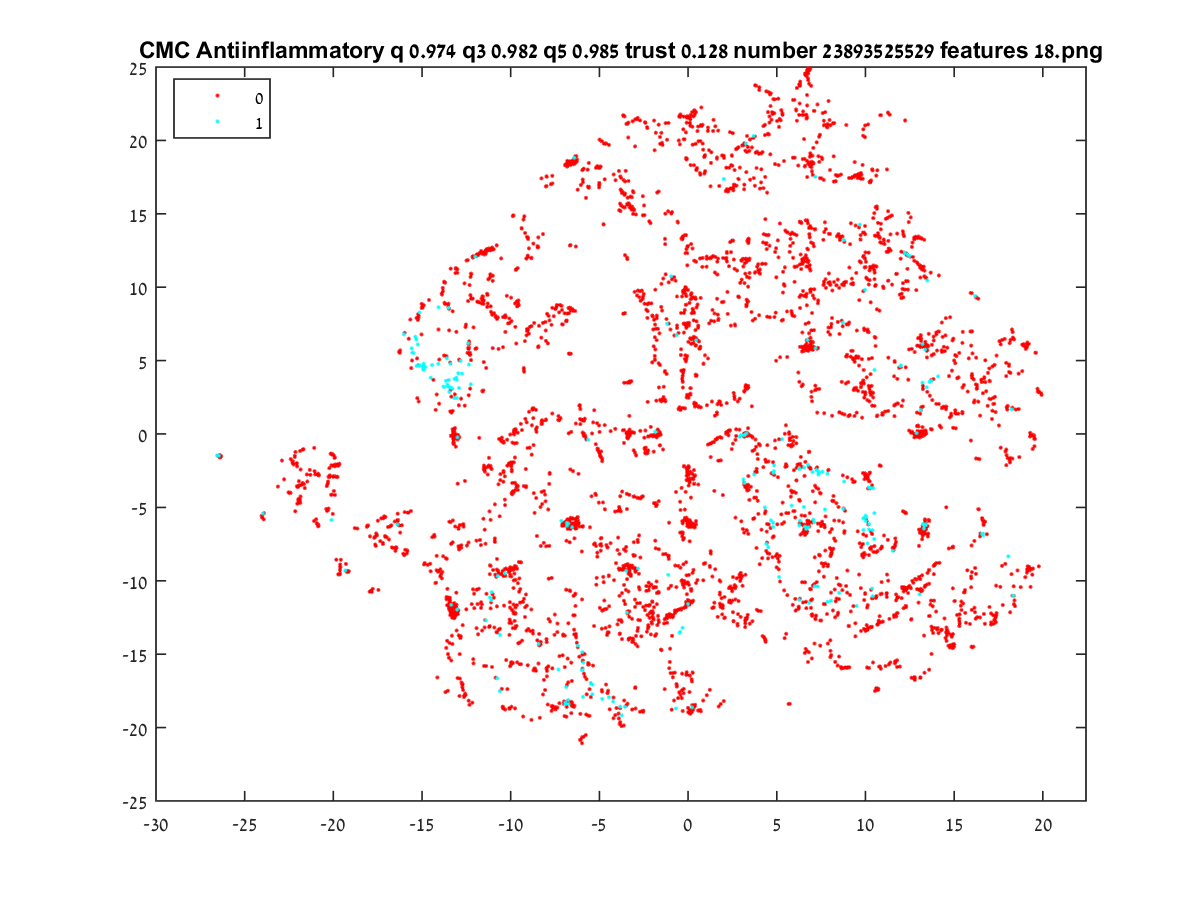

Data behind this chart, as committed beside it:
-3.8287, 15.694
13.39, 5.89
2.824, 9.365
-0.4402, -13.49
2.636, 7.46
-2.529, 9.395
15.29, -13.09
14.8, -14.38
14.87, -13.81
-0.05223, -11.59
5.654, -3.551
-0.1123, 18.74
8.976, -2.954
13.99, 6.906
2.731, 16.92
9.93, -8.096
1.322, 12.02
4.356, 14.63
10.87, -10.9
4.051, 16.71
2.191, 12.34
5.485, 13.86
12.29, 10.42
6.302, 14.46
6.728, 24.62
2.524, 20.49
3.485, 20.06
9.974, 20.22
10.3, 17.21
9.194, 17.43
1.536, 20.96
2.431, 18.32
-11.36, 12.46
-1.956, -10.48
-19.29, -8.85
9.976, -10.9
-5.481, -17.01
-2.821, -9.17
-17.86, -10.67
-3.79, 16.62
3.272, -0.003084
2.418, 12.38
18.23, -9.552
8.166, 21.16
10.65, 15.5
6.354, 14.42
-0.2297, -2.179
2.539, 13.16
6.387, 14.37
6.262, 21.73
11.27, 21.9
3.231, 19.3
3.158, 16.67
-0.2641, -8.883
11.67, -7.616
8.659, 3.551
1.41, 20.64
-14.42, -7.029
3.252, 19.78
-5.909, 0.02652
0.3376, 22.04
... 4,794 more rows
